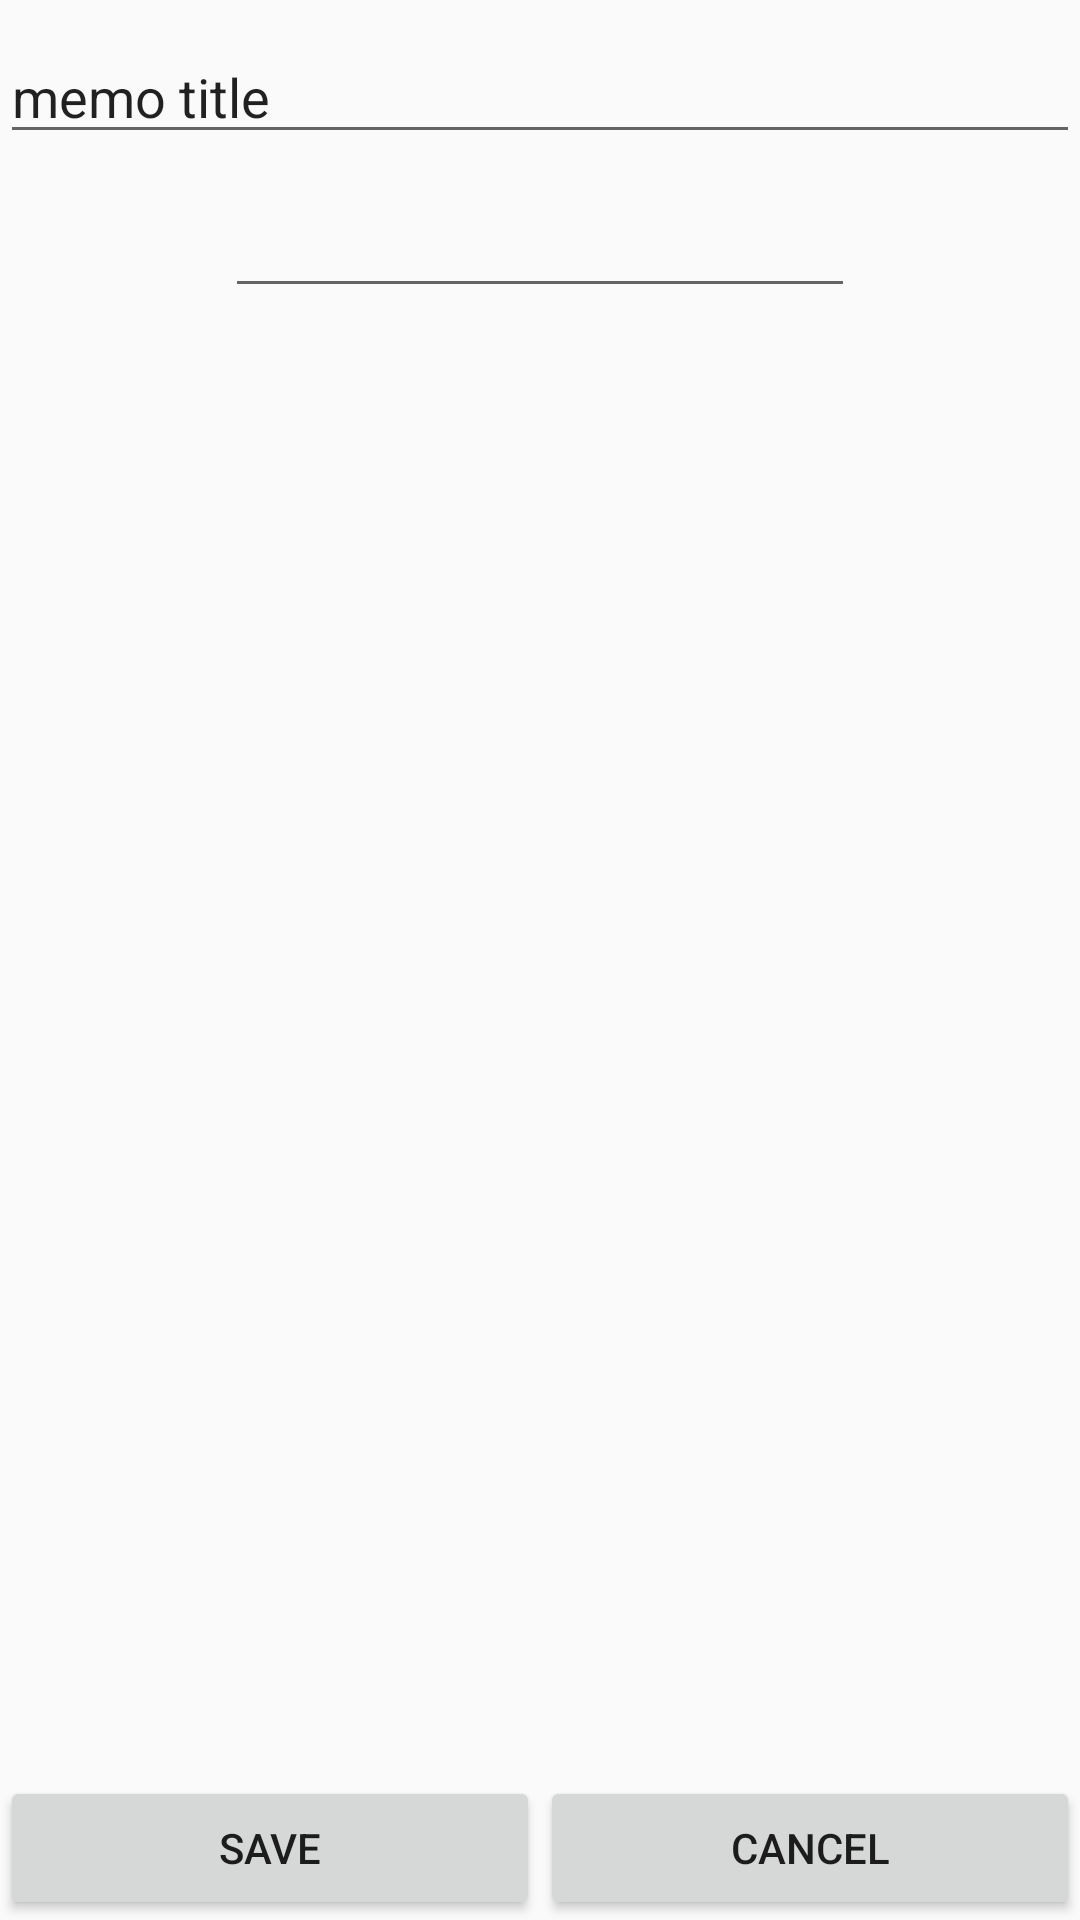

This screen was rendered from an Android layout file. Write that file and the resources it references.
<!-- AndroidManifest.xml: application theme AppTheme -->
<!-- res/layout/activity_memo.xml -->
<?xml version="1.0" encoding="utf-8"?>
<RelativeLayout xmlns:android="http://schemas.android.com/apk/res/android"
    xmlns:app="http://schemas.android.com/apk/res-auto"
    xmlns:tools="http://schemas.android.com/tools"
    android:layout_width="match_parent"
    android:layout_height="match_parent"
    tools:context="me.karimoff.memochat.memo.MemoActivity">

    <ImageView
        android:id="@+id/chooseImageView"
        android:layout_width="match_parent"
        android:layout_height="wrap_content"
        app:srcCompat="@mipmap/ic_launcher"
        android:layout_alignParentTop="true"
        android:layout_centerHorizontal="true" />

    <EditText
        android:id="@+id/titleEditText"
        android:layout_width="match_parent"
        android:layout_height="wrap_content"
        android:layout_marginTop="10dp"
        android:ems="10"
        android:inputType="text"
        android:text="memo title"
        android:lines="10"
        android:layout_below="@+id/chooseImageView" />

    <EditText
        android:id="@+id/dateEditText"
        android:layout_width="wrap_content"
        android:layout_height="wrap_content"
        android:layout_marginTop="10dp"
        android:ems="10"
        android:inputType="date"
        android:layout_below="@+id/titleEditText"
        android:layout_centerHorizontal="true" />

    <LinearLayout
        android:orientation="horizontal"
        android:gravity="bottom"
        android:layout_width="match_parent"
        android:layout_height="wrap_content"
        android:layout_alignParentBottom="true">
        <Button
            android:id="@+id/saveButton"
            android:layout_width="wrap_content"
            android:layout_height="wrap_content"
            android:text="Save"
            android:layout_weight="1"/>
        <Button
            android:id="@+id/cancelButton"
            android:layout_width="wrap_content"
            android:layout_height="wrap_content"
            android:text="Cancel"
            android:layout_weight="1"/>
    </LinearLayout>
</RelativeLayout>
<!-- resources referenced by this layout -->
<resources>
  <style name="AppTheme" parent="Theme.AppCompat.Light.DarkActionBar">
      <item name="colorPrimary">@color/colorPrimary</item>
      <item name="colorPrimaryDark">@color/colorPrimaryDark</item>
      <item name="colorAccent">@color/colorAccent</item>
  </style>
  <!-- not gathered from this repository: default colours our renderer supplied (Android Studio template values) -->
  <color name="colorPrimary">#FF6200EE</color>
  <color name="colorPrimaryDark">#FF3700B3</color>
  <color name="colorAccent">#FF03DAC5</color>
</resources>
